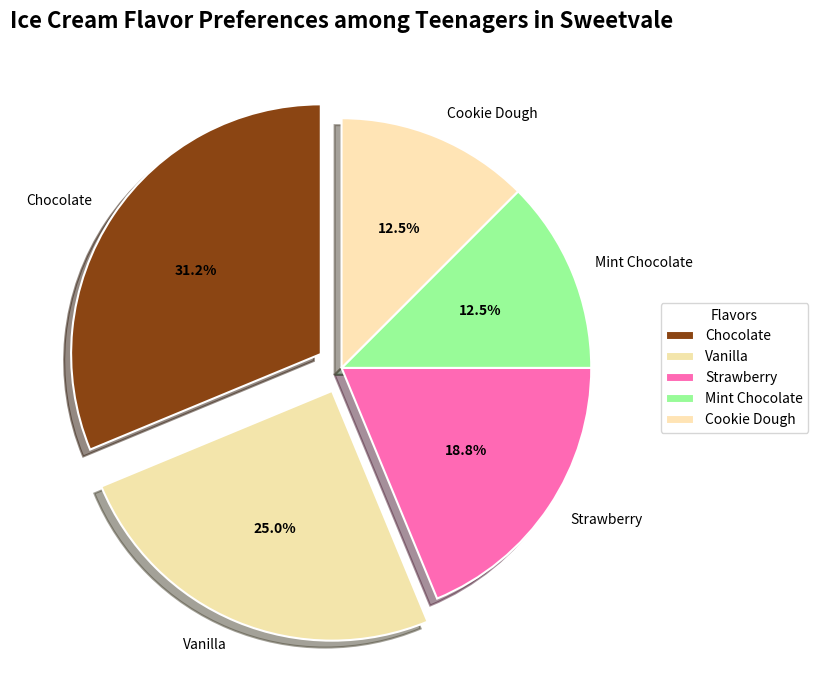

Reproduce this figure in Python.
import matplotlib.pyplot as plt
import numpy as np

# Data for the pie chart
flavors = ['Chocolate', 'Vanilla', 'Strawberry', 'Mint Chocolate', 'Cookie Dough']
popularity = [25, 20, 15, 10, 10]  # Proportions sum to 80%

# Colors for each flavor
colors = ['#8B4513', '#F3E5AB', '#FF69B4', '#98FB98', '#FFE4B5']

# Explode the 'Chocolate' and 'Vanilla' slices for emphasis
explode = (0.1, 0.1, 0, 0, 0)

# Create the figure and axis
fig, ax = plt.subplots(figsize=(10, 7))

# Plot pie chart
wedges, texts, autotexts = ax.pie(
    popularity, 
    labels=flavors, 
    autopct='%1.1f%%', 
    startangle=90, 
    colors=colors, 
    explode=explode,
    shadow=True,
    textprops=dict(color="black"),
    wedgeprops=dict(edgecolor='w', linewidth=1.5)
)

# Customizing text inside the wedges
plt.setp(autotexts, size=10, weight="bold")

# Title and legend setup
ax.set_title(
    "Ice Cream Flavor Preferences among Teenagers in Sweetvale", 
    fontsize=16, fontweight='bold', pad=20
)
ax.legend(
    wedges, flavors, title="Flavors", loc="center left", 
    bbox_to_anchor=(1, 0, 0.5, 1)
)

# Improve layout
plt.tight_layout()

# Display the plot
plt.show()
